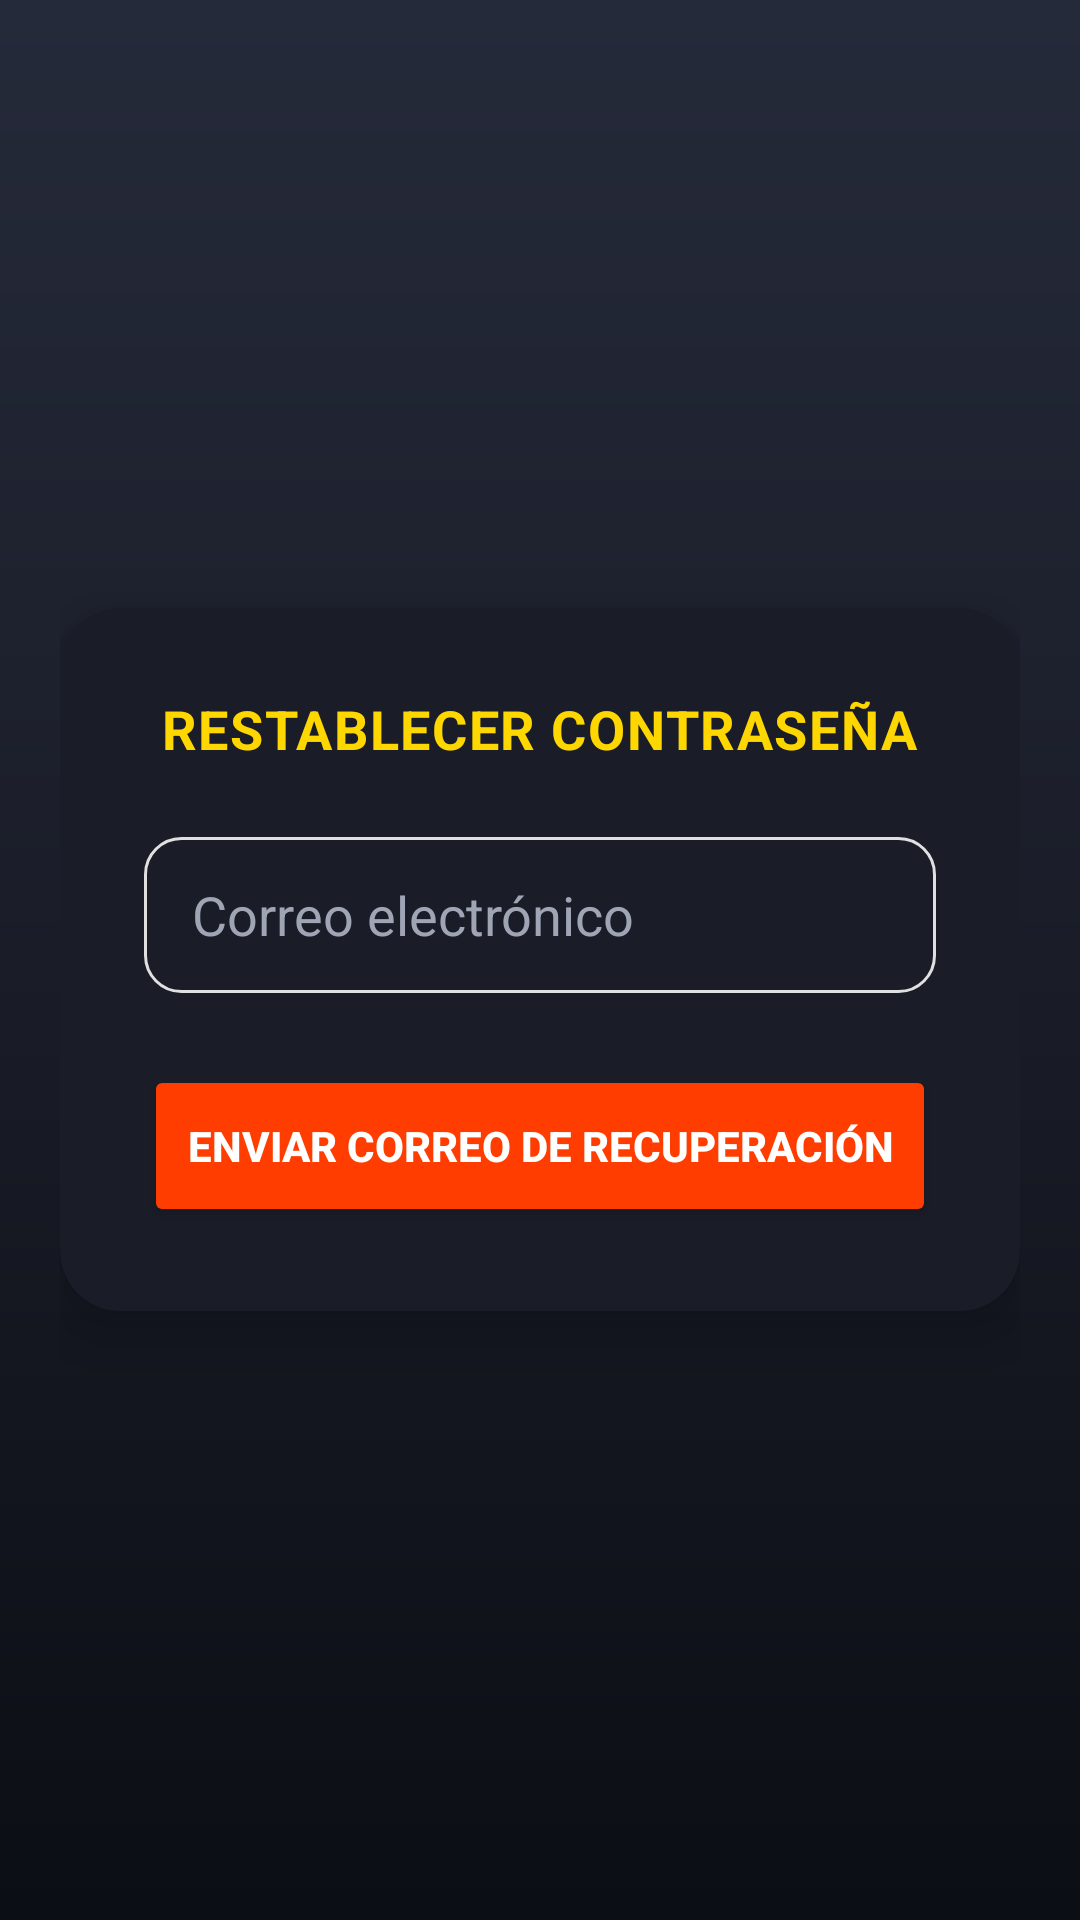

Here is an Android app screen rendered from its layout file. Give the layout XML and the strings, colors and styles it references.
<!-- AndroidManifest.xml: application theme Theme.MaterialComponents.DayNight.NoActionBar -->
<!-- res/layout/activity_forgot_password.xml -->
<?xml version="1.0" encoding="utf-8"?>
<RelativeLayout xmlns:android="http://schemas.android.com/apk/res/android"
    xmlns:app="http://schemas.android.com/apk/res-auto"
    android:layout_width="match_parent"
    android:layout_height="match_parent"
    android:background="@drawable/splash_gradient_bg"
    android:padding="20dp">

    
    <androidx.cardview.widget.CardView
        android:layout_width="match_parent"
        android:layout_height="wrap_content"
        android:layout_centerInParent="true"
        app:cardBackgroundColor="#1A1D28"
        app:cardCornerRadius="20dp"
        app:cardElevation="12dp">

        <LinearLayout
            android:layout_width="match_parent"
            android:layout_height="wrap_content"
            android:gravity="center"
            android:orientation="vertical"
            android:padding="28dp">

            
            <TextView
                android:layout_width="wrap_content"
                android:layout_height="wrap_content"
                android:layout_marginBottom="24dp"
                android:letterSpacing="0.03"
                android:text="RESTABLECER CONTRASEÑA"
                android:textColor="#FFD700"
                android:textSize="18sp"
                android:textStyle="bold" />

            
            <EditText
                android:id="@+id/etEmail"
                android:layout_width="match_parent"
                android:layout_height="52dp"
                android:layout_marginBottom="24dp"
                android:background="@drawable/input_bg"
                android:hint="Correo electrónico"
                android:inputType="textEmailAddress"
                android:paddingHorizontal="16dp"
                android:textColor="#FFFFFF"
                android:textColorHint="#A0A5B5" />

            
            <Button
                android:id="@+id/btnReset"
                android:layout_width="match_parent"
                android:layout_height="54dp"
                android:text="ENVIAR CORREO DE RECUPERACIÓN"
                android:textColor="#FFFFFF"
                android:textSize="14sp"
                android:textStyle="bold"
                app:backgroundTint="#FF3D00"
                app:cornerRadius="14dp" />

        </LinearLayout>
    </androidx.cardview.widget.CardView>

</RelativeLayout>
<!-- resources referenced by this layout -->
<resources>
  <!-- drawable input_bg (drawable) -->
  <?xml version="1.0" encoding="utf-8"?>
  <shape xmlns:android="http://schemas.android.com/apk/res/android">
      <solid android:name="#F0F2F5" />
      <corners android:radius="12dp" />
      <stroke android:width="1dp" android:color="#E0E0E0" />
  </shape>
  <!-- drawable splash_gradient_bg (drawable) -->
  <?xml version="1.0" encoding="utf-8"?>
  <shape xmlns:android="http://schemas.android.com/apk/res/android">
      <gradient
          android:angle="270"
          android:endColor="#0B0E14"
          android:centerColor="#1A1D28"
          android:startColor="#252A3A"
          android:type="linear" />
  </shape>
</resources>
